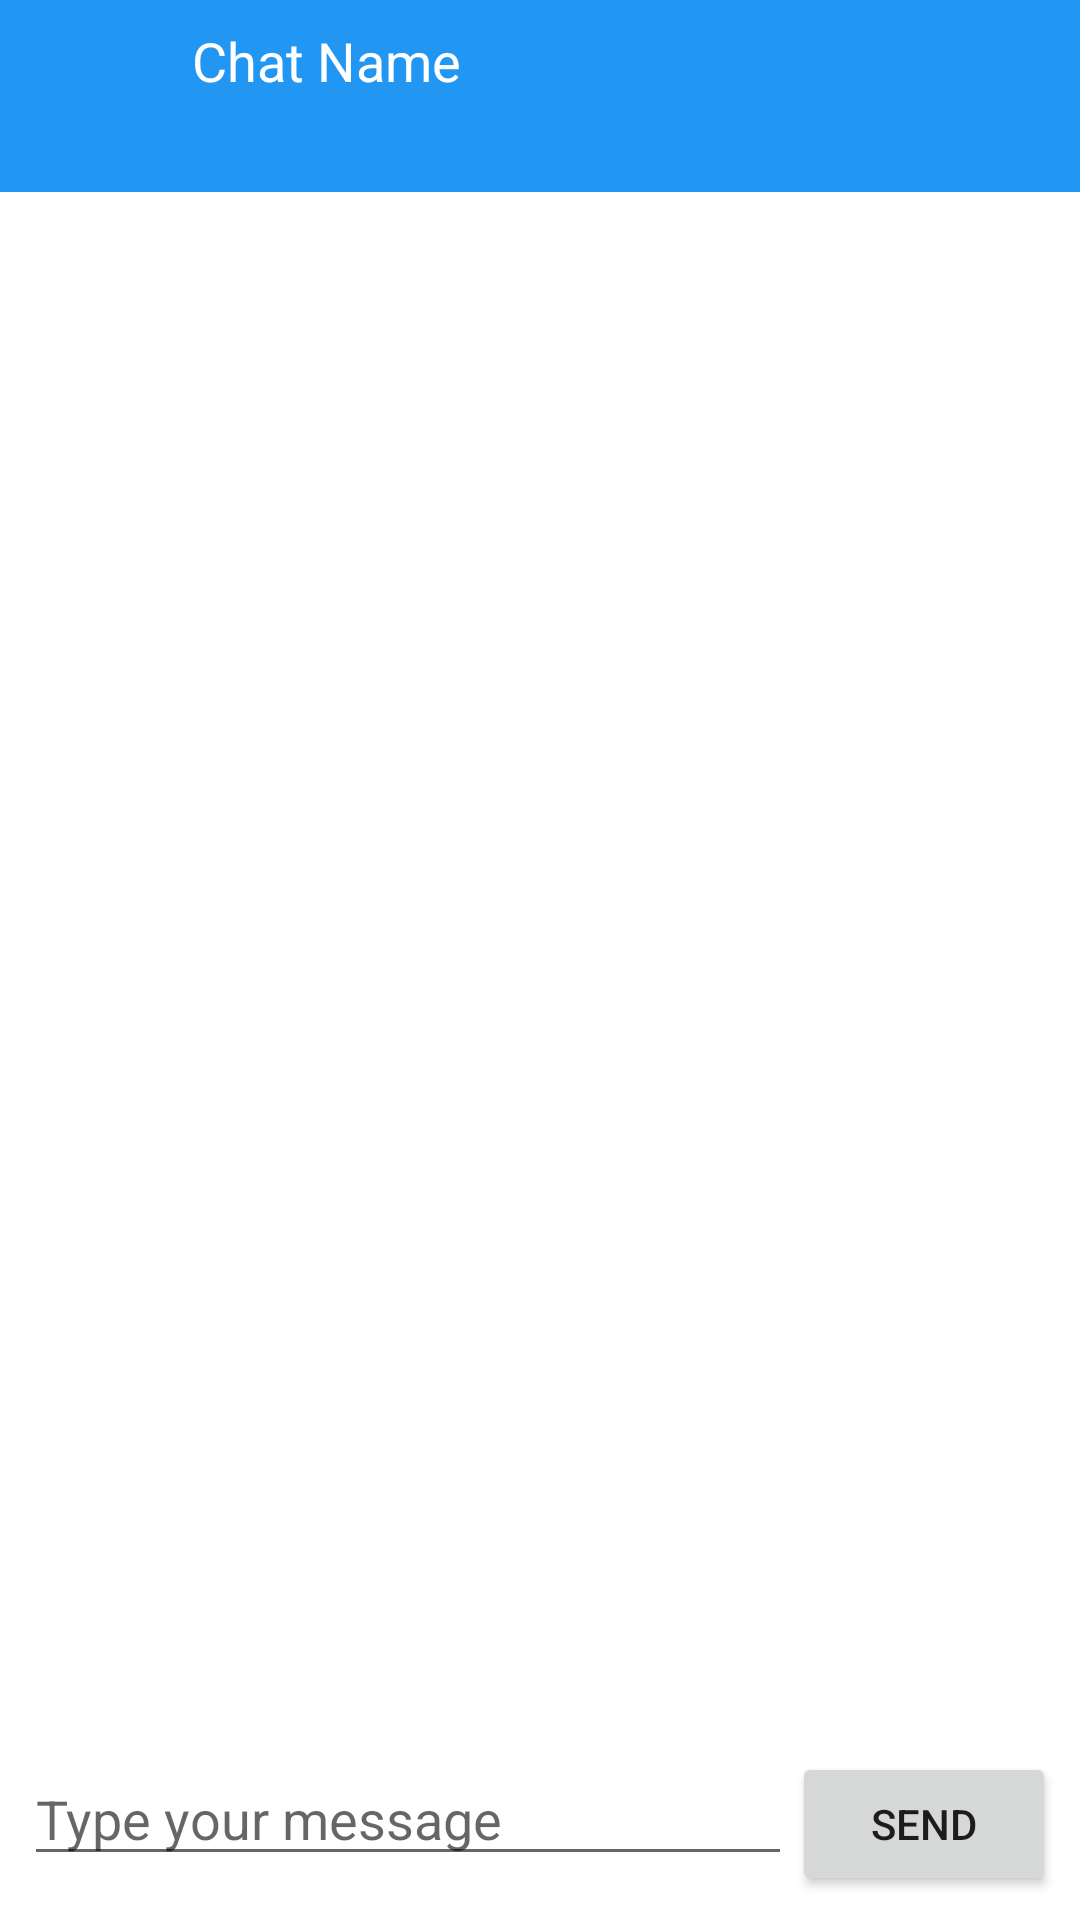

Layout XML and referenced resources for this Android screen:
<!-- AndroidManifest.xml: application theme Theme.RegexBB -->
<!-- res/layout/activity_messages.xml -->
<?xml version="1.0" encoding="utf-8"?>
<LinearLayout xmlns:android="http://schemas.android.com/apk/res/android"
    android:layout_width="match_parent"
    android:layout_height="match_parent"
    android:orientation="vertical">

    
    <LinearLayout
        android:layout_width="match_parent"
        android:layout_height="wrap_content"
        android:orientation="horizontal"
        android:padding="8dp"
        android:background="#2196F3">

        
        <ImageView
            android:id="@+id/profileImageView"
            android:layout_width="48dp"
            android:layout_height="48dp" />

        
        <TextView
            android:id="@+id/chatNameTextView"
            android:layout_width="wrap_content"
            android:layout_height="wrap_content"
            android:text="Chat Name"
            android:textSize="18sp"
            android:paddingStart="8dp"
            android:textColor="#FFFFFF" />

    </LinearLayout>

    
    <androidx.recyclerview.widget.RecyclerView
        android:id="@+id/chatRecyclerView"
        android:layout_width="match_parent"
        android:layout_height="0dp"
        android:layout_weight="1"
        android:paddingTop="8dp"
        android:paddingBottom="8dp"
        android:clipToPadding="false"
        android:stackFromBottom="true"
        android:transcriptMode="alwaysScroll"
        android:scrollbars="vertical" />

    
    <LinearLayout
        android:layout_width="match_parent"
        android:layout_height="wrap_content"
        android:orientation="horizontal"
        android:padding="8dp">

        
        <EditText
            android:id="@+id/chatEditText"
            android:layout_width="0dp"
            android:layout_height="wrap_content"
            android:layout_weight="1"
            android:hint="Type your message"
            android:inputType="text"
            android:maxLines="1" />

        
        <Button
            android:id="@+id/sendButton"
            android:layout_width="wrap_content"
            android:layout_height="wrap_content"
            android:text="Send" />

    </LinearLayout>

</LinearLayout>
<!-- resources referenced by this layout -->
<resources>
  <style name="Theme.RegexBB" parent="Theme.MaterialComponents.DayNight.DarkActionBar">
          
          <item name="colorPrimary">@color/buttons</item>
          <item name="colorPrimaryVariant">@color/purple_700</item>
          <item name="colorOnPrimary">@color/white</item>
          
          <item name="colorSecondary">@color/teal_200</item>
          <item name="colorSecondaryVariant">@color/teal_700</item>
          <item name="colorOnSecondary">@color/black</item>
          
          <item name="android:statusBarColor">?attr/colorPrimaryVariant</item>
          
      </style>
  <color name="buttons">#2196F3</color>
  <color name="purple_700">#FF3700B3</color>
  <color name="white">#FFFFFFFF</color>
  <color name="teal_200">#FF03DAC5</color>
  <color name="teal_700">#FF018786</color>
  <color name="black">#FF000000</color>
</resources>
